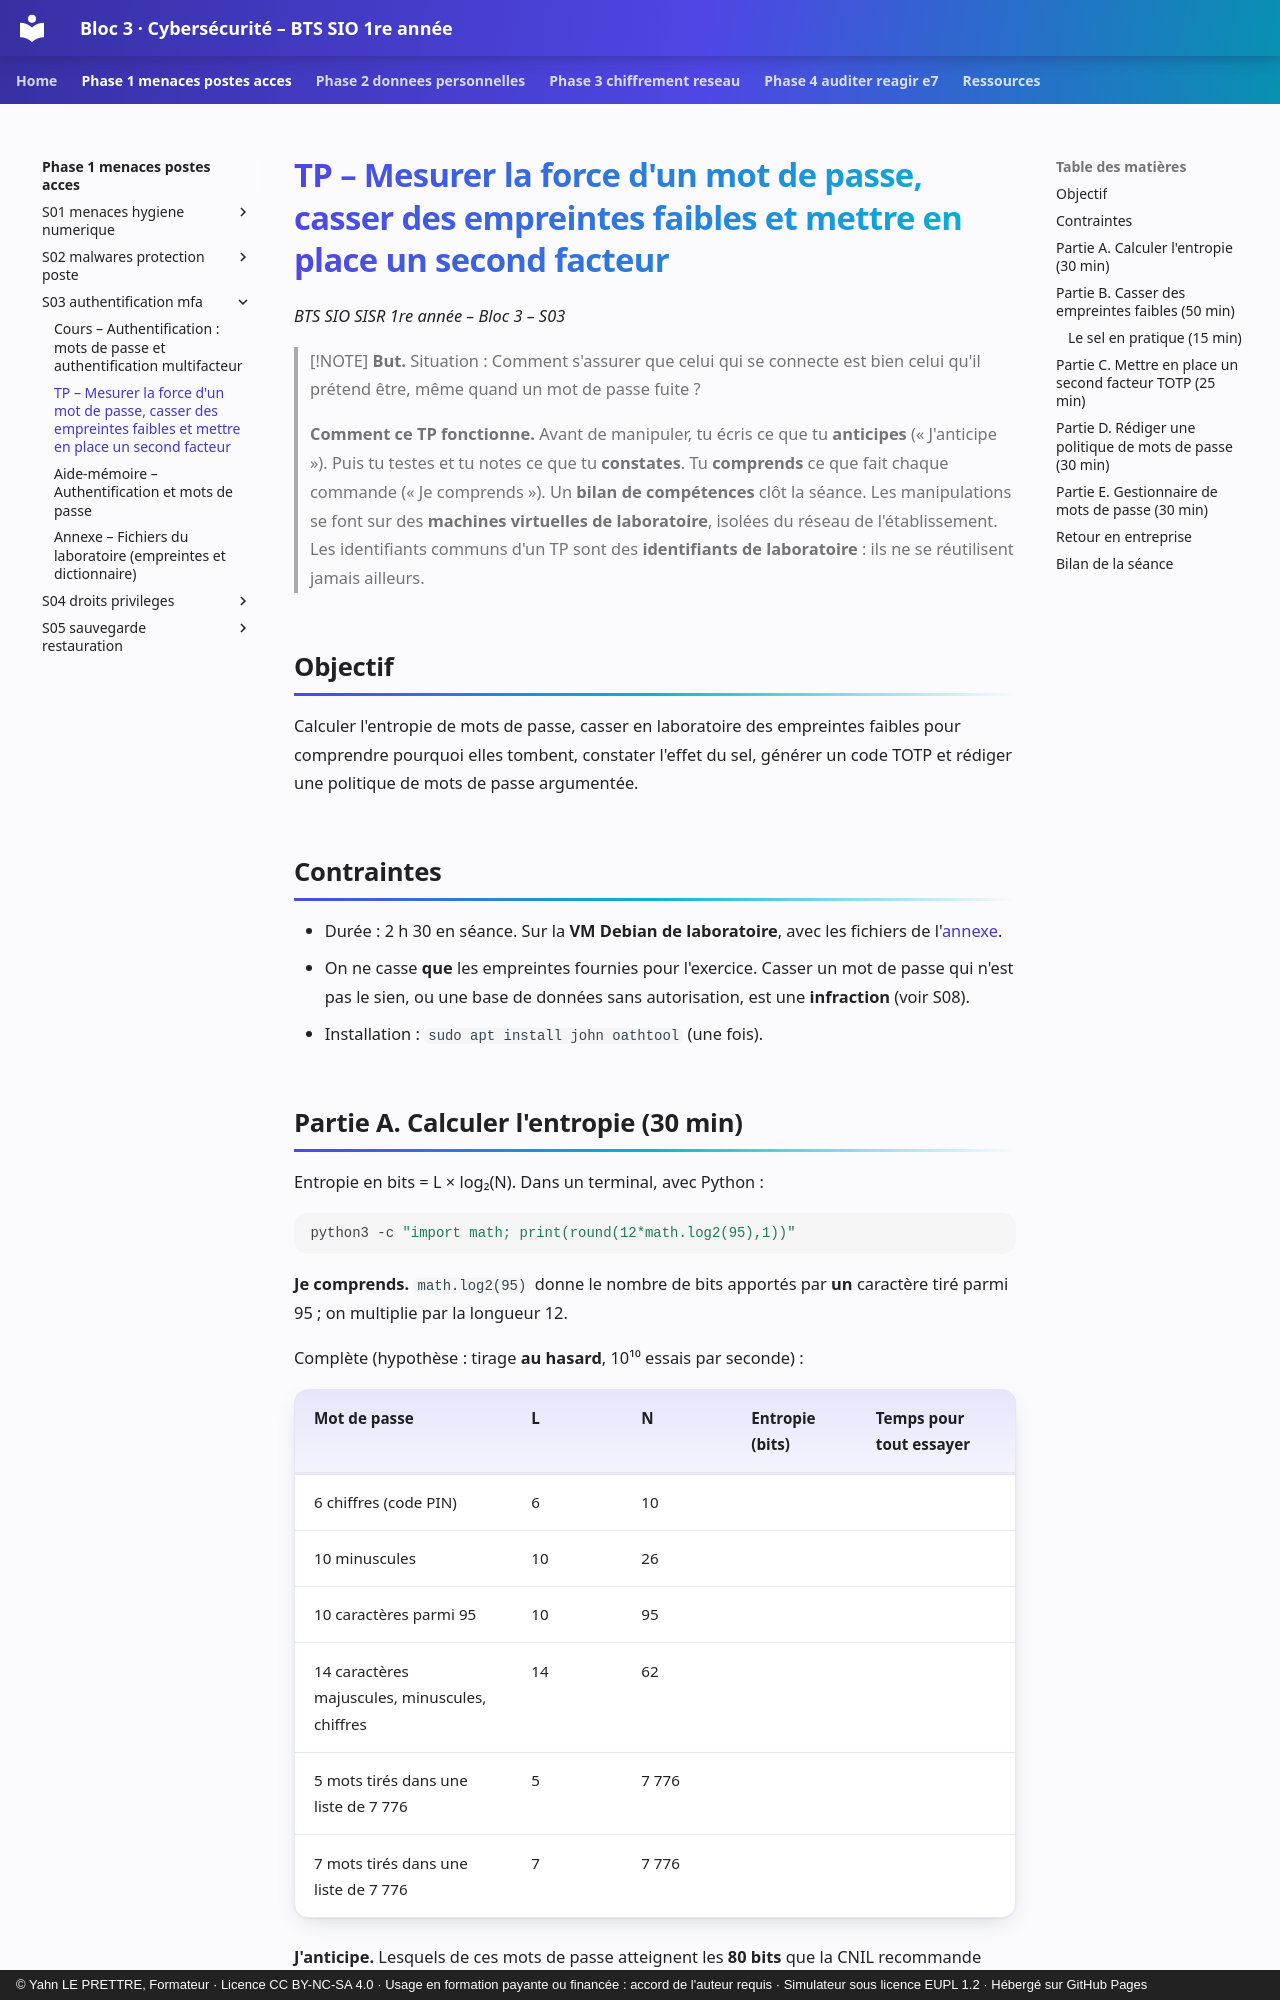

repository: YahnLP/bts1-sio-sisr-bloc3 · page: phase-1-menaces-postes-acces/S03-authentification-mfa/02-tp/index.html · generator: mkdocs · copyright: © Yahn LE PRETTRE, Formateur · Licence CC BY-NC-SA 4.0 · Usage en formation payante ou financée : accord de l'auteur requis · Simulateur sous licence EUPL 1.2 · Hébergé sur GitHub Pages

# TP – Mesurer la force d'un mot de passe, casser des empreintes faibles et mettre en place un second facteur

*BTS SIO SISR 1re année – Bloc 3 – S03*

> [!NOTE]
> **But.** Situation : Comment s'assurer que celui qui se connecte est bien celui qu'il prétend être, même quand un mot de passe fuite ?
>
> **Comment ce TP fonctionne.** Avant de manipuler, tu écris ce que tu **anticipes** (« J'anticipe »). Puis tu testes et tu notes ce que tu **constates**. Tu **comprends** ce que fait chaque commande (« Je comprends »). Un **bilan de compétences** clôt la séance. Les manipulations se font sur des **machines virtuelles de laboratoire**, isolées du réseau de l'établissement. Les identifiants communs d'un TP sont des **identifiants de laboratoire** : ils ne se réutilisent jamais ailleurs.

## Objectif

Calculer l'entropie de mots de passe, casser en laboratoire des empreintes faibles pour comprendre pourquoi elles tombent, constater l'effet du sel, générer un code TOTP et rédiger une politique de mots de passe argumentée.

## Contraintes

- Durée : 2 h 30 en séance. Sur la **VM Debian de laboratoire**, avec les fichiers de l'[annexe](annexe-labo-empreintes.md).
- On ne casse **que** les empreintes fournies pour l'exercice. Casser un mot de passe qui n'est pas le sien, ou une base de données sans autorisation, est une **infraction** (voir S08).
- Installation : `sudo apt install john oathtool` (une fois).
